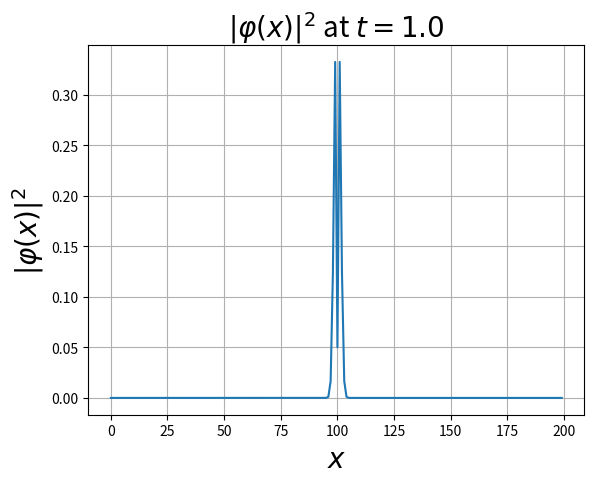

Here is the Python script that generated this plot: (Note: this script raises an exception after producing the figure.)
import numpy as np
import matplotlib.pyplot as plt
from scipy.sparse import diags
from scipy.sparse.linalg import expm
from scipy.sparse import csr_matrix
def H_matrix(L: int) -> np.ndarray:
    # 构造哈密顿量
    H = np.zeros((L, L))
    for i in range(L):
        if i > 0:
            H[i, i-1] = -1
        if i < L - 1:
            H[i, i+1] = -1
    # 周期边界条件
    H[0, L-1] = H[L-1, 0] = -1
    return H

def phi(L: int, t: float, phi0: np.ndarray) -> np.ndarray:
    H = csr_matrix(H_matrix(L)) 
    U_t = expm(-1j * t * H)    
    return U_t @ phi0

def plot_wavefunction(L:int,t:float,phi_wave:np.ndarray)->None:
    # 绘制波函数
    x = np.arange(0,L)
    plt.plot(x, np.abs(phi_wave)**2)
    plt.xlabel(r'$x$', fontsize=20) 
    plt.ylabel(r'$|\varphi(x)|^2$', fontsize=20)  # 注意 `\varphi` 更接近物理学中常用的波函数符号
    plt.title(r'$|\varphi(x)|^2$ at $t = %.1f$' % t, fontsize=20)
    plt.grid(True)
    path = f"figure/B_1_{t}.png"
    plt.savefig(path)
    plt.show()

if __name__ == "__main__":
    time = [1.0,10.0,20.0,50.0]
    L=200
    phi0 = np.zeros(L, dtype=complex)
    phi0[100] = 1.0
    for t in time:
        phi_t = phi(L,t,phi0)
        plot_wavefunction(L,t,phi_t)

